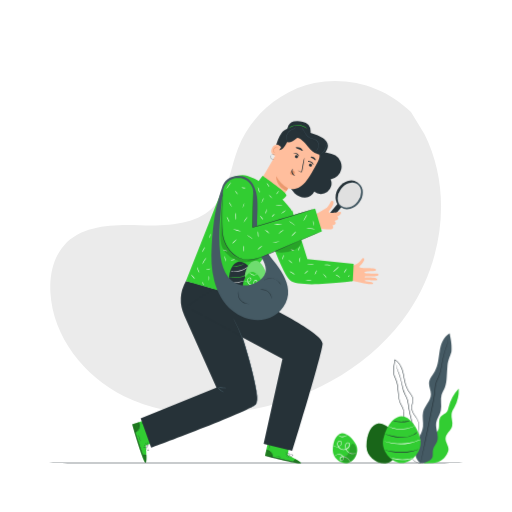
t = 0.00 s
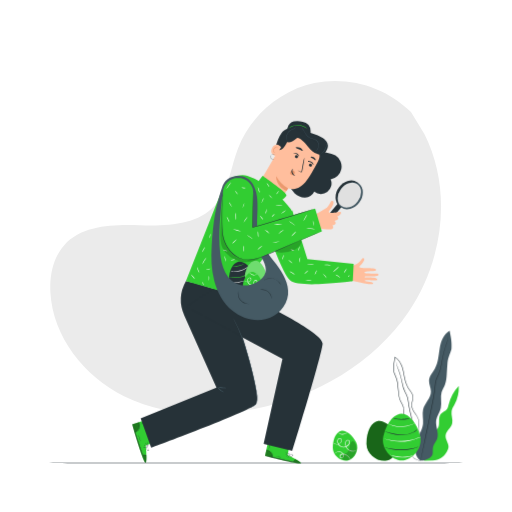
t = 0.19 s
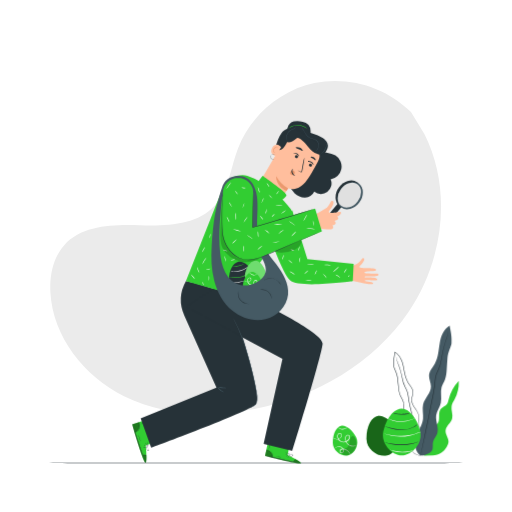
t = 0.56 s
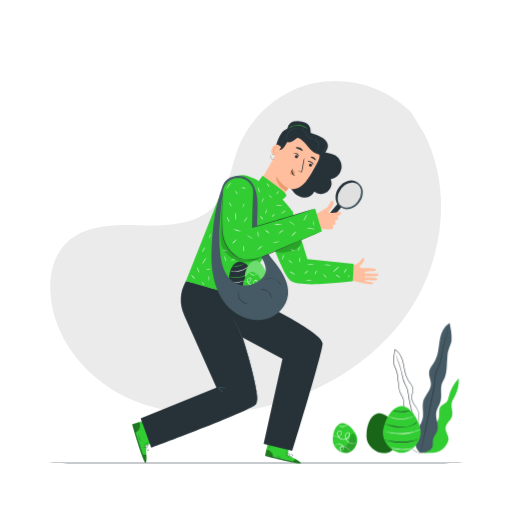
t = 0.75 s
t = 0.94 s: frame unchanged from t = 0.56 s, image omitted
t = 1.31 s: frame unchanged from t = 0.19 s, image omitted

The animated SVG that drew these frames (rendered in a browser with its animation timeline set to each time). Animation: 1 CSS @keyframes rule; one cycle of 1.50 s, repeats indefinitely.

<svg class="animated" id="freepik_stories-easter-egg-hunt" xmlns="http://www.w3.org/2000/svg" viewBox="0 0 500 500" version="1.1" xmlns:xlink="http://www.w3.org/1999/xlink" xmlns:svgjs="http://svgjs.com/svgjs"><style>svg#freepik_stories-easter-egg-hunt:not(.animated) .animable {opacity: 0;}svg#freepik_stories-easter-egg-hunt.animated #freepik--Plants--inject-316 {animation: 1.5s Infinite  linear floating;animation-delay: 0s;}svg#freepik_stories-easter-egg-hunt.animated #freepik--Eggs--inject-316 {animation: 1.5s Infinite  linear floating;animation-delay: 0s;}            @keyframes floating {                0% {                    opacity: 1;                    transform: translateY(0px);                }                50% {                    transform: translateY(-10px);                }                100% {                    opacity: 1;                    transform: translateY(0px);                }            }        </style><g id="freepik--background-simple--inject-316" class="animable" style="transform-origin: 239.909px 241.625px;"><path d="M414.56,131l-13.23-21.52C377.32,85.1,340.55,74,307.05,81.1s-62.65,32.09-74.73,64.13c-7.11,18.84-9.09,40.53-22.58,55.49C192.2,220.18,162.4,220.79,136.21,220s-56-.12-73.47,19.42c-10.94,12.24-14.41,29.64-13.53,46,2.33,43.39,32.95,82.18,71.89,101.47s84.79,21,127.4,12.53c59.7-11.89,116.48-44.52,150.6-94.93S441.86,185.43,414.56,131Z" style="fill: rgb(235, 235, 235); transform-origin: 239.909px 241.625px;" id="elg8znpyiphdo" class="animable"></path></g><g id="freepik--Floor--inject-316" class="animable" style="transform-origin: 250px 452.235px;"><path d="M465.23,452.21c0,.14-96.37.26-215.22.26s-215.24-.12-215.24-.26S131.12,452,250,452,465.23,452.07,465.23,452.21Z" style="fill: rgb(38, 50, 56); transform-origin: 250px 452.235px;" id="el6u5nemsp438" class="animable"></path></g><g id="freepik--Plants--inject-316" class="animable" style="transform-origin: 416.12px 388.981px;"><path d="M419.6,433.37c-.68-2.69,1.1-5.38,3.09-7.32s4.36-3.67,5.4-6.25c1.69-4.16-.52-9.58,2.34-13.05,1.68-2,4.69-2.71,6.18-4.9A11,11,0,0,0,438,398a39.79,39.79,0,0,1,10-18.45,34.46,34.46,0,0,1-4,17.81c-1.16,2.19-2.59,4.31-3,6.76-.64,4,1.55,8.07.55,12-1.14,4.46-6.17,7.41-6.43,12-.22,3.88,3.14,7.31,2.87,11.18a10.39,10.39,0,0,1-1.76,4.59c-3,5-7.45,8.39-14.13,8.24l-8.19.24Z" style="fill: rgb(50, 205, 50); transform-origin: 430.974px 415.96px;" id="el16quqpg1q25" class="animable"></path><path d="M412.25,452.48a6.44,6.44,0,0,1-2.25-.06,13.79,13.79,0,0,1-2.65-.68,11.44,11.44,0,0,1-3.28-1.82,4.59,4.59,0,0,1-1.34-1.81,8.49,8.49,0,0,1-.37-2.45,24.23,24.23,0,0,0-.18-2.64,7.25,7.25,0,0,0-1-2.64c-1-1.7-2.55-3.32-3.05-5.62s-.14-4.71.26-7.17.78-5.13-.15-7.69-2.64-4.89-3.52-7.78-.45-6.05-.62-9.14a12.22,12.22,0,0,0-1-4.55c-.65-1.45-1.56-2.82-2.27-4.35-1.44-3.09-1.67-6.59-2.05-10-.18-1.72-.37-3.47-.56-5.23a25.18,25.18,0,0,0-.88-5.24,43.52,43.52,0,0,0-1.93-5.07,16.61,16.61,0,0,1-.93-2.65,24.8,24.8,0,0,1-.25-2.82,33.53,33.53,0,0,1,.25-5.66c.23-1.89.58-3.76.8-5.65,0-.11,0-.23,0-.33l0-.37.34.16a12.7,12.7,0,0,1,4.38,3.75,20.12,20.12,0,0,1,2.68,5c1.35,3.52,1.82,7.21,2.49,10.73a29.18,29.18,0,0,0,3.3,9.92c.89,1.46,2,2.8,2.91,4.22a11.6,11.6,0,0,1,2,4.68c.47,3.46-1.46,6.49-1.08,9.56a10.71,10.71,0,0,0,1.47,4.26c.74,1.31,1.6,2.53,2.43,3.75a23.46,23.46,0,0,1,2.17,3.79,12,12,0,0,1,1,4.11c.19,2.76-.22,5.37,0,7.85a18.06,18.06,0,0,0,2,6.73c1,2,2.07,3.85,3,5.62.46.88.88,1.75,1.23,2.61a12.89,12.89,0,0,1,.7,2.6,16.29,16.29,0,0,1,0,4.67,11.8,11.8,0,0,1-2.38,5.94,5.86,5.86,0,0,1-.67.71,3,3,0,0,1-.54.46c-.3.22-.47.32-.47.32a9.67,9.67,0,0,0,1.6-1.56,11.82,11.82,0,0,0,2.25-5.9,16.26,16.26,0,0,0-.08-4.6,11.42,11.42,0,0,0-.71-2.53,27.32,27.32,0,0,0-1.23-2.58c-.92-1.76-2-3.58-3-5.61a18.45,18.45,0,0,1-2.05-6.86c-.2-2.52.19-5.15,0-7.84a11.78,11.78,0,0,0-1-4,23,23,0,0,0-2.16-3.72c-.82-1.21-1.69-2.43-2.45-3.77a11.1,11.1,0,0,1-1.54-4.43c-.37-3.27,1.54-6.32,1.06-9.54A11.08,11.08,0,0,0,401,385.1c-.93-1.4-2-2.74-2.93-4.24a29.65,29.65,0,0,1-3.38-10.08c-.68-3.54-1.15-7.19-2.47-10.64a19.45,19.45,0,0,0-2.61-4.88,12.1,12.1,0,0,0-4.2-3.58l.38-.21c0,.1,0,.22,0,.33-.22,1.91-.57,3.79-.8,5.65a32.68,32.68,0,0,0-.25,5.58,26.64,26.64,0,0,0,.24,2.73,17,17,0,0,0,.9,2.56,46.66,46.66,0,0,1,1.95,5.13,26.06,26.06,0,0,1,.89,5.32c.18,1.77.37,3.51.55,5.24.37,3.44.61,6.88,2,9.86.68,1.49,1.59,2.87,2.26,4.37a12.38,12.38,0,0,1,1.07,4.71c.16,3.16-.26,6.25.57,9.05s2.61,5.12,3.5,7.77.53,5.43.13,7.88-.82,4.85-.31,7,2,3.8,3,5.55a7.58,7.58,0,0,1,1,2.74,23,23,0,0,1,.16,2.68A8.14,8.14,0,0,0,403,448a4.34,4.34,0,0,0,1.26,1.73,11.2,11.2,0,0,0,3.19,1.83,14.56,14.56,0,0,0,2.62.73,12.12,12.12,0,0,0,1.66.17C412.06,452.47,412.25,452.48,412.25,452.48Z" style="fill: rgb(38, 50, 56); transform-origin: 400.335px 401.806px;" id="eldgprsxlt63p" class="animable"></path><path d="M386.94,355.93a.76.76,0,0,1,.08.25c.05.19.11.43.18.73.16.65.34,1.62.64,2.84s1.05,2.59,1.68,4.28a60.4,60.4,0,0,1,1.91,5.82c.61,2.19,1.15,4.61,1.72,7.21a30.32,30.32,0,0,0,2.57,8c.66,1.33,1.41,2.68,2,4.16a18.91,18.91,0,0,1,1.15,4.7,95.72,95.72,0,0,0,1.71,9.91c1.6,6.72,3.13,13.11,4.52,18.94s2.71,11,3.79,15.44,1.91,7.92,2.51,10.42l.66,2.84c.06.3.12.55.16.75a.79.79,0,0,1,0,.25l-.08-.24c-.06-.2-.13-.44-.21-.73-.19-.69-.44-1.63-.76-2.82l-2.67-10.38c-1.11-4.4-2.43-9.62-3.9-15.42L400.07,404a94.25,94.25,0,0,1-1.71-9.95,18.66,18.66,0,0,0-1.1-4.59c-.58-1.44-1.31-2.78-2-4.13a30.21,30.21,0,0,1-2.57-8.13c-.55-2.6-1.06-5-1.65-7.2s-1.21-4.13-1.83-5.81-1.3-3.08-1.59-4.34-.43-2.21-.56-2.87l-.12-.74A1.68,1.68,0,0,1,386.94,355.93Z" style="fill: rgb(38, 50, 56); transform-origin: 399.581px 404.2px;" id="el31z9t90pzh" class="animable"></path><path d="M410.81,452.5c-5.33-3.21-6.81-12.86-4.54-18.65s6.19-11.08,6.83-17.26c.49-4.76-1-9.65.09-14.29,1.53-6.27,7.69-11.1,7.65-17.55,0-3.62-2.06-7-1.87-10.65.23-4.43,3.65-7.93,5.78-11.83,3.26-6,3.51-13,4.66-19.73s3.73-13.86,9.69-17.13c.85,5.7,2.33,9.61,1.81,17.32-.18,2.77-3.43,8-3.9,14.12-.29,3.63-.49,7.26-.73,10.89s-.48,7.13-1.77,10.42c-1,2.53-2.56,4.82-3.29,7.44-1.39,4.91.36,10.25-.76,15.23-.95,4.21-3.89,7.83-4.51,12.11-.88,6,3,12.29,1,18-1,2.85-3.37,5.12-4.05,8.06-.53,2.27,0,4.69-.46,7-.77,3.69-7.83,6.52-11.59,6.27" style="fill: rgb(69, 90, 100); transform-origin: 423.13px 388.955px;" id="el6yi2nuiv7fv" class="animable"></path><path d="M437.6,331.06a1.29,1.29,0,0,1,0,.32l-.12.93c-.13.83-.27,2-.56,3.59s-1.13,3.33-1.79,5.46-1.38,4.57-2,7.31-1.15,5.77-1.7,9a38.17,38.17,0,0,1-2.8,10.21c-.76,1.71-1.61,3.41-2.25,5.23a23.74,23.74,0,0,0-1.17,5.77,114.33,114.33,0,0,1-1.63,12.45c-1.69,8.42-3.29,16.45-4.75,23.75s-2.93,13.83-4.09,19.35-2.13,9.92-2.8,13c-.34,1.51-.6,2.7-.79,3.54-.09.38-.16.69-.22.92a1.31,1.31,0,0,1-.09.31,1.11,1.11,0,0,1,0-.32c0-.24.1-.54.17-.93.16-.85.39-2,.69-3.56.63-3.12,1.53-7.57,2.63-13.07s2.49-12.08,4-19.37,3-15.32,4.71-23.75a117.61,117.61,0,0,0,1.64-12.4,23.9,23.9,0,0,1,1.2-5.88c.66-1.86,1.53-3.57,2.29-5.26A38,38,0,0,0,431,357.63c.57-3.26,1.12-6.3,1.77-9.05a74.79,74.79,0,0,1,2.09-7.31c.69-2.14,1.53-3.89,1.86-5.41s.49-2.75.65-3.56l.18-.93A1.11,1.11,0,0,1,437.6,331.06Z" style="fill: rgb(38, 50, 56); transform-origin: 424.219px 391.63px;" id="el9taxb5664nu" class="animable"></path></g><g id="freepik--Eggs--inject-316" class="animable" style="transform-origin: 367.902px 429.521px;"><path d="M388.09,428.6c4.78,9.29-1.91,21.55-10.24,23.58s-20-5.78-19.94-16.23c0-14.1,5.79-20.89,10.61-22.06C374.72,412.38,383.31,419.29,388.09,428.6Z" style="fill: rgb(50, 205, 50); transform-origin: 373.799px 433.092px;" id="elffh8dml13er" class="animable"></path><g id="el6auqloranpc"><path d="M388.09,428.6c4.78,9.29-1.91,21.55-10.24,23.58s-20-5.78-19.94-16.23c0-14.1,5.79-20.89,10.61-22.06C374.72,412.38,383.31,419.29,388.09,428.6Z" style="opacity: 0.5; transform-origin: 373.799px 433.092px;" class="animable"></path></g><path d="M410.35,428.43c2.82,11.75-8.05,23.71-18,23.71s-20.83-12-18-23.71c3.88-15.85,12.23-21.89,18-21.89C399.76,406.54,407.53,416.66,410.35,428.43Z" style="fill: rgb(50, 205, 50); transform-origin: 392.349px 429.34px;" id="elabe7a8fcocq" class="animable"></path><path d="M410.61,429.32a7.17,7.17,0,0,1-1.32.68,34.54,34.54,0,0,1-3.79,1.49,44.65,44.65,0,0,1-5.83,1.52,46.34,46.34,0,0,1-14.74.42,43.85,43.85,0,0,1-5.91-1.19,32.18,32.18,0,0,1-3.86-1.27,6.38,6.38,0,0,1-1.36-.61c0-.1,2,.67,5.32,1.47a52.1,52.1,0,0,0,5.88,1,54.68,54.68,0,0,0,7.3.33,56.32,56.32,0,0,0,7.27-.74,50.47,50.47,0,0,0,5.8-1.38C408.63,430.09,410.56,429.21,410.61,429.32Z" style="fill: rgb(250, 250, 250); transform-origin: 392.205px 431.57px;" id="el8ej6p0az78v" class="animable"></path><path d="M407.67,421.73a4.37,4.37,0,0,1-.91,1,15.53,15.53,0,0,1-3,2.12,23.36,23.36,0,0,1-11.68,2.69,43.22,43.22,0,0,1-11.83-2.13c-1.47-.45-2.64-.86-3.45-1.16a5.69,5.69,0,0,1-1.23-.53,5.69,5.69,0,0,1,1.31.3l3.49,1a48.43,48.43,0,0,0,11.72,1.93,24.38,24.38,0,0,0,11.47-2.46A29.42,29.42,0,0,0,407.67,421.73Z" style="fill: rgb(38, 50, 56); transform-origin: 391.62px 424.641px;" id="el2pdq7yvfz3g" class="animable"></path><path d="M405.15,415.78a4.22,4.22,0,0,1-.89.57,20.32,20.32,0,0,1-2.6,1.21,27.93,27.93,0,0,1-18.63.58,20.34,20.34,0,0,1-2.67-1.05,3.69,3.69,0,0,1-.92-.52c.05-.1,1.41.52,3.71,1.16a30.95,30.95,0,0,0,18.37-.57C403.78,416.38,405.1,415.68,405.15,415.78Z" style="fill: rgb(250, 250, 250); transform-origin: 392.295px 417.617px;" id="elwmz0n3n2am" class="animable"></path><path d="M400.35,411a8.18,8.18,0,0,1-2.42.78,26.77,26.77,0,0,1-6.1.61,25.91,25.91,0,0,1-6.08-.79,8,8,0,0,1-2.39-.84c0-.19,3.75,1,8.48,1S400.3,410.8,400.35,411Z" style="fill: rgb(38, 50, 56); transform-origin: 391.855px 411.566px;" id="el20esu4xi7f3" class="animable"></path><path d="M408.43,439a5,5,0,0,1-1.2.51,32.9,32.9,0,0,1-3.4,1.06,48.84,48.84,0,0,1-23.3.34,33,33,0,0,1-3.43-1,5.37,5.37,0,0,1-1.22-.48c0-.1,1.81.44,4.74,1a55.34,55.34,0,0,0,23.11-.34C406.64,439.44,408.4,438.85,408.43,439Z" style="fill: rgb(38, 50, 56); transform-origin: 392.155px 440.566px;" id="elerpjbrd1tsh" class="animable"></path><path d="M403.24,447.24a2.76,2.76,0,0,1-.83.39,20.32,20.32,0,0,1-2.39.74,30.58,30.58,0,0,1-16.29-.39,19.76,19.76,0,0,1-2.35-.85c-.54-.24-.83-.39-.81-.43s1.25.36,3.27.87a35.64,35.64,0,0,0,16.09.38C402,447.54,403.2,447.15,403.24,447.24Z" style="fill: rgb(250, 250, 250); transform-origin: 391.904px 447.993px;" id="eltw1imdvba3s" class="animable"></path><path d="M347.73,434.44c3.6,7-1.45,16.26-7.73,17.8S325,447.87,325,440c0-10.64,4.36-15.76,8-16.64C337.64,422.21,344.12,427.42,347.73,434.44Z" style="fill: rgb(50, 205, 50); transform-origin: 336.966px 437.843px;" id="elynfl2fcya99" class="animable"></path><path d="M348.94,441.58a2.27,2.27,0,0,1-.45.4,6.76,6.76,0,0,1-1.52.81,7.23,7.23,0,0,1-9.21-3.65,7.23,7.23,0,0,1-.56-5,2.78,2.78,0,0,1,2-2.07,1.89,1.89,0,0,1,1.55.34,2.38,2.38,0,0,1,.85,1.34,3.83,3.83,0,0,1-.77,3,6.41,6.41,0,0,1-2.34,2,6.25,6.25,0,0,1-5.94,0,6.44,6.44,0,0,1-3.3-4.48,3.64,3.64,0,0,1,.48-2.66,2.53,2.53,0,0,1,2.32-1.1,2,2,0,0,1,1.7,1.68,2.76,2.76,0,0,1-.45,2.14,5.19,5.19,0,0,1-3,2,5.92,5.92,0,0,1-2.74,0,5.1,5.1,0,0,1-1.61-.63,1.72,1.72,0,0,1-.47-.37,7.69,7.69,0,0,0,2.12.77,6,6,0,0,0,2.61-.14,4.8,4.8,0,0,0,2.74-1.94,2.34,2.34,0,0,0,.35-1.81A1.56,1.56,0,0,0,332,431a2,2,0,0,0-1.82.9,3.18,3.18,0,0,0-.37,2.27,5.93,5.93,0,0,0,3,4,5.7,5.7,0,0,0,5.38,0,5.75,5.75,0,0,0,2.12-1.85,3.24,3.24,0,0,0,.69-2.48,1.48,1.48,0,0,0-1.7-1.25,2.24,2.24,0,0,0-1.55,1.66,6.79,6.79,0,0,0,.48,4.64A7.13,7.13,0,0,0,341,442a7.35,7.35,0,0,0,5.92.56A11.8,11.8,0,0,0,348.94,441.58Z" style="fill: rgb(250, 250, 250); transform-origin: 337.21px 436.899px;" id="elikh82bdutpg" class="animable"></path><path d="M342.16,451.64a10.79,10.79,0,0,0-2.66-3.55,8.16,8.16,0,0,0-4.34-1.84,3,3,0,0,0-2.45.7,1.41,1.41,0,0,0,.11,2.23,1.59,1.59,0,0,0,1.28.08,1.72,1.72,0,0,0,.9-.9,2.53,2.53,0,0,0-.3-2.49,4.87,4.87,0,0,0-4-2,5.15,5.15,0,0,0-3,1c-.61.47-.87.82-.91.79s.17-.43.76-1a5.13,5.13,0,0,1,3.12-1.29,5.25,5.25,0,0,1,4.51,2.12,3.09,3.09,0,0,1,.37,3,2.24,2.24,0,0,1-1.22,1.22,2.16,2.16,0,0,1-1.79-.11,1.74,1.74,0,0,1-.92-1.57,2.39,2.39,0,0,1,.66-1.59,3.51,3.51,0,0,1,3-.86,8.42,8.42,0,0,1,4.56,2.07,8.16,8.16,0,0,1,2,2.7A3.09,3.09,0,0,1,342.16,451.64Z" style="fill: rgb(250, 250, 250); transform-origin: 334.473px 447.501px;" id="elfalb8mwtnvu" class="animable"></path><path d="M339.2,424.86c.05.05-.31.53-1.1,1a6.48,6.48,0,0,1-7-.08c-.78-.54-1.12-1-1.07-1.07s.5.29,1.29.7a7.23,7.23,0,0,0,6.61.08C338.69,425.14,339.13,424.79,339.2,424.86Z" style="fill: rgb(250, 250, 250); transform-origin: 334.615px 425.774px;" id="eli51u2boobi" class="animable"></path><g id="elsnwq79tf0po"><g style="opacity: 0.2; transform-origin: 340.682px 442.829px;" class="animable"><path d="M336.82,452.1a8,8,0,0,1-2.69-1.4,2.72,2.72,0,0,1-.91-2.74,3.16,3.16,0,0,1,2-1.75,25.31,25.31,0,0,0,2.57-.92,6.84,6.84,0,0,0,3.06-4.25c.52-1.72.69-3.53,1.2-5.25a3.1,3.1,0,0,1,1.72-2.26c1.28-.39,2.5.8,3.14,2a11.52,11.52,0,0,1-.61,11.71c-2.33,3.39-5.37,5.41-9.45,4.88" id="eludkem206nsb" class="animable" style="transform-origin: 340.682px 442.829px;"></path></g></g></g><g id="freepik--Character--inject-316" class="animable animator-active" style="transform-origin: 249.467px 285.383px;"><path d="M142.34,435l11.94-4.11-7.55-22.41-17.53,5.83.38,1.42c1.74,6.3,9.3,31.91,11.94,35.62C144.47,455.51,142.34,435,142.34,435Z" style="fill: rgb(50, 205, 50); transform-origin: 141.74px 430.193px;" id="eljn4k59izqt" class="animable"></path><g id="elmgxl779q69j"><g style="opacity: 0.4; transform-origin: 132.967px 417.26px;" class="animable"><path d="M132.11,422.39a8.2,8.2,0,0,0,3.82-4.47,8,8,0,0,0-.14-5.79l-6.26,2.11Z" id="eljkkumlp4tus" class="animable" style="transform-origin: 132.967px 417.26px;"></path></g></g><g id="el0inrozytjkxn"><path d="M143.05,445.14s.33,7.33-1.05,6.86S132,426,129.2,414.33l.51-.14,9.79,29.94S142.56,443.86,143.05,445.14Z" style="opacity: 0.4; transform-origin: 136.142px 433.106px;" class="animable"></path></g><path d="M129.61,413.84a2,2,0,0,0,.09.4l.3,1.12,1.2,4.14c1,3.48,2.52,8.27,4.29,13.53s3.46,10,4.74,13.38c.6,1.59,1.12,2.93,1.54,4l.43,1.08.17.38a2.16,2.16,0,0,0-.11-.4c-.12-.33-.25-.69-.39-1.1-.39-1.1-.88-2.45-1.45-4.05-1.23-3.42-2.9-8.15-4.66-13.4s-3.29-10-4.37-13.5c-.5-1.62-.93-3-1.28-4.11l-.36-1.11A1.71,1.71,0,0,0,129.61,413.84Z" style="fill: rgb(38, 50, 56); transform-origin: 135.99px 432.855px;" id="elhqq71em39cg" class="animable"></path><path d="M139.15,444.24a10.37,10.37,0,0,1,2.2.11,9.7,9.7,0,0,1,2,.87,3.83,3.83,0,0,0-4.23-1Z" style="fill: rgb(38, 50, 56); transform-origin: 141.235px 444.589px;" id="eluy0z4q436sr" class="animable"></path><path d="M140.28,436.5c0,.08.47.26,1.1.42a2.65,2.65,0,0,0,1.16.14c0-.08-.47-.27-1.09-.42S140.3,436.42,140.28,436.5Z" style="fill: rgb(38, 50, 56); transform-origin: 141.41px 436.77px;" id="eldeq6tblua04" class="animable"></path><path d="M140.63,434.36c0,.07.32.35.79.62s.9.43.94.36-.32-.34-.8-.61S140.67,434.29,140.63,434.36Z" style="fill: rgb(38, 50, 56); transform-origin: 141.497px 434.85px;" id="elmyicyhtu8zd" class="animable"></path><path d="M142.36,432.5a2.67,2.67,0,0,0,.24,1.22,2.78,2.78,0,0,0,.52,1.13,2.63,2.63,0,0,0-.24-1.21C142.67,433,142.44,432.48,142.36,432.5Z" style="fill: rgb(38, 50, 56); transform-origin: 142.74px 433.675px;" id="elf7da0m5rlxc" class="animable"></path><path d="M143.72,431.61a2.35,2.35,0,0,0,.06,1.43,2.49,2.49,0,0,0,.63,1.29,7.18,7.18,0,0,0-.35-1.36A7.59,7.59,0,0,0,143.72,431.61Z" style="fill: rgb(38, 50, 56); transform-origin: 144.023px 432.97px;" id="elbnv41toer4" class="animable"></path><path d="M142.49,436.6A4.39,4.39,0,0,0,143,438a8.29,8.29,0,0,0,.85,1.42,4.12,4.12,0,0,0,.66.76.8.8,0,0,0,.56.2.61.61,0,0,0,.51-.41,2.79,2.79,0,0,0-1.88-3,2.85,2.85,0,0,0-1.11-.14c-.27,0-.41.07-.41.09a4.53,4.53,0,0,1,1.45.24,2.74,2.74,0,0,1,1.22,1,2.36,2.36,0,0,1,.46,1.75c-.09.29-.39.29-.63.09a5.17,5.17,0,0,1-.62-.7,10.52,10.52,0,0,1-.88-1.35C142.72,437.14,142.54,436.59,142.49,436.6Z" style="fill: rgb(38, 50, 56); transform-origin: 143.891px 438.49px;" id="elo5ln1c7ocjm" class="animable"></path><path d="M142.55,437a1.42,1.42,0,0,0,1-.17,2.42,2.42,0,0,0,.92-.75,1.48,1.48,0,0,0,.33-1.44.59.59,0,0,0-.81-.22,1.61,1.61,0,0,0-.56.46,4.56,4.56,0,0,0-.65,1,2.34,2.34,0,0,0-.3,1s.16-.37.48-.92a5.25,5.25,0,0,1,.66-.9c.24-.3.74-.62.93-.28s-.08.84-.29,1.16a2.53,2.53,0,0,1-.8.72A5.3,5.3,0,0,1,142.55,437Z" style="fill: rgb(38, 50, 56); transform-origin: 143.672px 435.684px;" id="elukv8smip57n" class="animable"></path><path d="M135.9,412.23c-.05,0,.27.62.49,1.68a7.39,7.39,0,0,1-2.7,7.44c-.85.67-1.48.92-1.46,1a1.44,1.44,0,0,0,.45-.16,6,6,0,0,0,1.13-.65,7.17,7.17,0,0,0,2.78-7.65,7,7,0,0,0-.44-1.22A1.47,1.47,0,0,0,135.9,412.23Z" style="fill: rgb(38, 50, 56); transform-origin: 134.526px 417.29px;" id="elwp7zp6ads3l" class="animable"></path><path d="M146,411.42a39.73,39.73,0,0,0-4.67,1.35,39.57,39.57,0,0,0-4.59,1.63,41.1,41.1,0,0,0,4.67-1.36A43.28,43.28,0,0,0,146,411.42Z" style="fill: rgb(38, 50, 56); transform-origin: 141.37px 412.91px;" id="elcrgl39d1rru" class="animable"></path><path d="M135.25,424.48a13.68,13.68,0,0,0,.78,3.38,13.29,13.29,0,0,0,1.36,3.19c.08,0-.51-1.47-1.09-3.28S135.33,424.46,135.25,424.48Z" style="fill: rgb(38, 50, 56); transform-origin: 136.324px 427.765px;" id="eljoggf0ebk3e" class="animable"></path><path d="M133.78,420.08c-.08,0-.27.23-.56.49s-.55.44-.52.52.39,0,.72-.31S133.85,420.11,133.78,420.08Z" style="fill: rgb(38, 50, 56); transform-origin: 133.249px 420.599px;" id="elt4l061clsve" class="animable"></path><path d="M135.28,417.73c-.07,0-.25.19-.41.5s-.23.59-.16.63.26-.19.42-.5S135.35,417.77,135.28,417.73Z" style="fill: rgb(38, 50, 56); transform-origin: 134.996px 418.297px;" id="el5boguxuce1" class="animable"></path><path d="M135.43,415.05c-.07,0,0,.34,0,.7s-.1.67,0,.71.32-.25.32-.7S135.49,415,135.43,415.05Z" style="fill: rgb(38, 50, 56); transform-origin: 135.568px 415.754px;" id="el2hm46rv2j45" class="animable"></path><path d="M135.3,413.21c-.08,0-.15.17-.16.38s.05.38.13.38.15-.16.16-.37S135.38,413.22,135.3,413.21Z" style="fill: rgb(38, 50, 56); transform-origin: 135.285px 413.59px;" id="elpc7ybi3ea1" class="animable"></path><path d="M280.85,444.4l2.29-11.11-20.8-4.43-3.52,16.23,1.27.36c5.67,1.54,28.94,7.42,33,7.08C297.67,452.14,280.85,444.4,280.85,444.4Z" style="fill: rgb(50, 205, 50); transform-origin: 276.35px 440.702px;" id="elaq1192c0g8l" class="animable"></path><g id="elwmbmysc38ze"><g style="opacity: 0.4; transform-origin: 262.657px 442.76px;" class="animable"><path d="M266.4,446.53a7.41,7.41,0,0,0-1.71-5,7.2,7.2,0,0,0-4.54-2.54l-1.24,5.81Z" id="elyx81s9ba5cn" class="animable" style="transform-origin: 262.657px 442.76px;"></path></g></g><g id="elr8ncm5lzvba"><path d="M289,448.49s5.81,3.1,4.83,4-24.73-4.21-35-7.36l.13-.46,27.64,6.15S287.78,448.28,289,448.49Z" style="opacity: 0.4; transform-origin: 276.386px 448.632px;" class="animable"></path></g><path d="M258.63,444.55l.35.12,1,.28,3.75,1c3.16.79,7.55,1.83,12.43,2.88s9.3,1.89,12.52,2.46l3.81.65,1,.16a1.69,1.69,0,0,0,.37,0l-.36-.09-1-.2-3.8-.73c-3.2-.62-7.63-1.49-12.5-2.54s-9.26-2.05-12.44-2.8l-3.76-.89-1-.23A1.38,1.38,0,0,0,258.63,444.55Z" style="fill: rgb(38, 50, 56); transform-origin: 276.245px 448.33px;" id="els63kbqp3qva" class="animable"></path><path d="M286.52,451.1a8.4,8.4,0,0,1,1.09-1.66,9.15,9.15,0,0,1,1.6-1.17,2.91,2.91,0,0,0-1.79,1A2.86,2.86,0,0,0,286.52,451.1Z" style="fill: rgb(38, 50, 56); transform-origin: 287.865px 449.685px;" id="elg3i1yxn2yw5" class="animable"></path><path d="M281.05,446.68c.05.05.42-.25.82-.66s.7-.79.65-.84-.42.25-.83.66S281,446.63,281.05,446.68Z" style="fill: rgb(38, 50, 56); transform-origin: 281.785px 445.93px;" id="elr5bnh7g63o" class="animable"></path><path d="M279.55,445.43c0,.06.41-.09.84-.34s.75-.49.71-.55-.41.09-.84.33S279.52,445.37,279.55,445.43Z" style="fill: rgb(38, 50, 56); transform-origin: 280.326px 444.985px;" id="el1houfbo1vh6" class="animable"></path><path d="M278.91,443.24c0,.07.46.23,1,.37a2.63,2.63,0,0,0,1.12.12,2.49,2.49,0,0,0-1.06-.37A2.42,2.42,0,0,0,278.91,443.24Z" style="fill: rgb(38, 50, 56); transform-origin: 279.97px 443.486px;" id="elk4s6w13bnon" class="animable"></path><path d="M278.84,441.78a2.25,2.25,0,0,0,1.13.61,2.3,2.3,0,0,0,1.29.1,6.87,6.87,0,0,0-1.21-.35A6.2,6.2,0,0,0,278.84,441.78Z" style="fill: rgb(38, 50, 56); transform-origin: 280.05px 442.16px;" id="el3kvii49guo6" class="animable"></path><path d="M282.14,445a3.89,3.89,0,0,0,1.34.28,8.29,8.29,0,0,0,1.49,0,4.32,4.32,0,0,0,.88-.16.71.71,0,0,0,.42-.35.52.52,0,0,0-.09-.57,2.49,2.49,0,0,0-3.18.07,2.53,2.53,0,0,0-.63.8.8.8,0,0,0-.11.35,4.17,4.17,0,0,1,.86-1,2.39,2.39,0,0,1,1.29-.5,2.11,2.11,0,0,1,1.57.45c.18.2,0,.43-.22.52a3.72,3.72,0,0,1-.82.16,9.51,9.51,0,0,1-1.45.07C282.66,445.08,282.15,445,282.14,445Z" style="fill: rgb(38, 50, 56); transform-origin: 284.229px 444.54px;" id="elrszxupsv2cc" class="animable"></path><path d="M282.47,445.15a1.28,1.28,0,0,0,.35-.89,2.31,2.31,0,0,0-.15-1.06,1.36,1.36,0,0,0-1-.91.54.54,0,0,0-.54.53,1.33,1.33,0,0,0,.1.64,3.43,3.43,0,0,0,.46.94,2.06,2.06,0,0,0,.64.71,8.51,8.51,0,0,0-.49-.8,4.71,4.71,0,0,1-.39-.92c-.12-.32-.14-.86.21-.85s.61.45.76.76a2.15,2.15,0,0,1,.19.95A4.42,4.42,0,0,1,282.47,445.15Z" style="fill: rgb(38, 50, 56); transform-origin: 281.977px 443.72px;" id="el3w7chv0fj1n" class="animable"></path><path d="M260.27,439c0,.05.61.07,1.52.38a6.66,6.66,0,0,1,4.52,5.51c.13,1,0,1.56.08,1.56s.06-.14.09-.41a5.49,5.49,0,0,0,0-1.17,6.52,6.52,0,0,0-1.44-3.55,6.63,6.63,0,0,0-3.2-2.11,5,5,0,0,0-1.15-.21A1.57,1.57,0,0,0,260.27,439Z" style="fill: rgb(38, 50, 56); transform-origin: 263.391px 442.718px;" id="eljaauciuqv5" class="animable"></path><path d="M264.27,430.76a74.28,74.28,0,0,0-1.93,8.52,36.16,36.16,0,0,0,1.09-4.23A37.52,37.52,0,0,0,264.27,430.76Z" style="fill: rgb(38, 50, 56); transform-origin: 263.305px 435.02px;" id="elf74rradhs6k" class="animable"></path><path d="M269.45,445.06a11.31,11.31,0,0,0,3,.95,12.47,12.47,0,0,0,3.09.41c0-.08-1.37-.29-3-.66S269.47,445,269.45,445.06Z" style="fill: rgb(38, 50, 56); transform-origin: 272.495px 445.737px;" id="elix2a7h3s1nk" class="animable"></path><path d="M265.37,444.19c-.06,0,.05.31.12.65s.09.63.17.64.17-.3.09-.7S265.43,444.15,265.37,444.19Z" style="fill: rgb(38, 50, 56); transform-origin: 265.567px 444.833px;" id="eljg4c9fanntc" class="animable"></path><path d="M264.24,442c-.06,0,0,.28.2.55s.35.44.41.4,0-.28-.19-.54S264.3,441.91,264.24,442Z" style="fill: rgb(38, 50, 56); transform-origin: 264.545px 442.468px;" id="elonfppvp8qkg" class="animable"></path><path d="M262.23,440.61c0,.07.28.13.56.3s.47.38.53.35,0-.36-.4-.57S262.23,440.54,262.23,440.61Z" style="fill: rgb(38, 50, 56); transform-origin: 262.785px 440.904px;" id="el0z4tdttwh1xm" class="animable"></path><path d="M260.76,439.86c0,.06.05.19.21.3s.32.13.36.08-.06-.2-.22-.3S260.8,439.8,260.76,439.86Z" style="fill: rgb(38, 50, 56); transform-origin: 261.049px 440.049px;" id="elofmjs0qmamt" class="animable"></path><path d="M223,286.28S258.31,387.11,250,394.74s-102.4,42.35-102.4,42.35L137.4,408.5l74-30L180,308.11a37.41,37.41,0,0,1,1.57-33.62l8.65,2Z" style="fill: rgb(38, 50, 56); transform-origin: 194.333px 355.79px;" id="el4sx3x9b4wwt" class="animable"></path><path d="M247.8,292s68,32.3,67.26,43.52-29.52,104.67-29.52,104.67l-28.11-6.73,18.42-83.13-94.33-50.54L208.58,282Z" style="fill: rgb(38, 50, 56); transform-origin: 248.293px 361.095px;" id="el92zf7cccro6" class="animable"></path><path d="M218.5,382.92c.1-.19-1.34-1.09-3-2.34s-2.92-2.36-3.07-2.21.91,1.52,2.63,2.81S218.42,383.1,218.5,382.92Z" style="fill: rgb(69, 90, 100); transform-origin: 215.46px 380.653px;" id="eld8ch4x4uobs" class="animable"></path><path d="M221,378.8c0-.2-1.8-.5-4.06-.66s-4.11-.12-4.12.08,1.8.5,4.06.66S221,379,221,378.8Z" style="fill: rgb(69, 90, 100); transform-origin: 216.91px 378.51px;" id="elt8vwli8inho" class="animable"></path><path d="M227.35,309.69a.83.83,0,0,1,.14.22l.37.65,1.37,2.55c1.16,2.22,2.74,5.49,4.52,9.6s3.68,9.11,5.56,14.74S243,349.33,244.72,356s3.14,13,4.37,18.78q.91,4.35,1.72,8.24c.25,1.28.55,2.53.68,3.76a16.2,16.2,0,0,1,0,3.55,12.85,12.85,0,0,1-.74,3.15,5.12,5.12,0,0,1-1.8,2.26,24,24,0,0,1-3.91,2.39c-1.13.56-2,1-2.63,1.2l-.7.27a.86.86,0,0,1-.25.08l.23-.12.68-.33c.59-.28,1.47-.69,2.57-1.28a24.46,24.46,0,0,0,3.83-2.44,4.87,4.87,0,0,0,1.67-2.15,12.57,12.57,0,0,0,.69-3.06,16.17,16.17,0,0,0,0-3.47c-.13-1.2-.44-2.43-.7-3.73-.56-2.57-1.15-5.32-1.77-8.22-1.26-5.78-2.7-12.13-4.4-18.75s-3.51-12.87-5.37-18.49-3.74-10.6-5.44-14.75-3.26-7.41-4.36-9.65l-1.28-2.59-.32-.68A1.67,1.67,0,0,1,227.35,309.69Z" style="fill: rgb(69, 90, 100); transform-origin: 239.469px 354.685px;" id="el5lmbnmg4nhd" class="animable"></path><path d="M281,124.39c.46-2.91,3.08-5.14,5.94-5.88a17.3,17.3,0,0,1,8.73.5,11,11,0,0,1,5.64,2.94,9.61,9.61,0,0,1,2,6.13c.06,2.19-.23,4.38,0,6.56a15.48,15.48,0,0,0,8.64,12.4c4.93,2.34,10.93,1.93,15.59,4.77a12.65,12.65,0,0,1-4.65,23.29,10.27,10.27,0,0,1-16,12,10.35,10.35,0,0,1-9,5.76,14.27,14.27,0,0,1-10.16-4.06,23.5,23.5,0,0,1-5.83-9.48c-3.07-8.77-2.49-18.33-2-27.61S277,136.23,281,124.39" style="fill: rgb(38, 50, 56); transform-origin: 306.306px 155.516px;" id="elodzomzxu5z" class="animable"></path><path d="M312,151.39c5.4.25,8.39-6.21,8.25-9.29s-2.28-5.45-4.79-7.22a37.37,37.37,0,0,0-10.68-4.65c-7.14-1.45-5.56-7.27-15.73-6.86-4.68.19-11.48,2.69-14.17,6.52s-4.19,8.36-5.65,12.82" style="fill: rgb(38, 50, 56); transform-origin: 294.742px 137.373px;" id="elgk6m23gnzf" class="animable"></path><path d="M281.8,129.41l-1.8,3.46-29.59,50.56c-3.43,5.87-1.12,13.5,5.19,17.13h0c6.38,3.67,14.43,1.88,18-4,3.75-6.17,7.8-12.59,7.8-12.59s8.75,3.48,16.66-5.9c3.94-4.67,8.78-13.29,12.52-20.47A12.84,12.84,0,0,0,304.5,140Z" style="fill: rgb(255, 190, 157); transform-origin: 280.423px 165.938px;" id="el88b4i00ifzv" class="animable"></path><path d="M304.55,161.91a1.55,1.55,0,0,1-2.09.57,1.49,1.49,0,0,1-.65-2,1.55,1.55,0,0,1,2.09-.57A1.48,1.48,0,0,1,304.55,161.91Z" style="fill: rgb(38, 50, 56); transform-origin: 303.182px 161.195px;" id="el3cexa67wzr7" class="animable"></path><path d="M306.09,160.9c-.27.08-.83-1.28-2.26-2.14s-2.92-.77-3-1,.33-.34,1-.4a4.21,4.21,0,0,1,2.5.63,4.07,4.07,0,0,1,1.67,1.92C306.26,160.47,306.22,160.88,306.09,160.9Z" style="fill: rgb(38, 50, 56); transform-origin: 303.506px 159.127px;" id="el4el3nd56j3u" class="animable"></path><path d="M290.85,153.63a1.55,1.55,0,0,1-2.09.57,1.48,1.48,0,0,1-.65-2,1.55,1.55,0,0,1,2.09-.57A1.48,1.48,0,0,1,290.85,153.63Z" style="fill: rgb(38, 50, 56); transform-origin: 289.48px 152.915px;" id="el2h4p3qwhahv" class="animable"></path><path d="M291.85,152.68c-.27.07-.83-1.28-2.27-2.14s-2.91-.78-3-1,.32-.34,1-.39a4.27,4.27,0,0,1,2.5.62,4.07,4.07,0,0,1,1.67,1.92C292,152.24,292,152.65,291.85,152.68Z" style="fill: rgb(38, 50, 56); transform-origin: 289.26px 150.912px;" id="ell3516e0b76c" class="animable"></path><path d="M290.64,166.44a10.6,10.6,0,0,1,2.58,1c.39.18.78.32,1,.11a2.25,2.25,0,0,0,.41-1.23c.19-1.1.39-2.24.6-3.44.89-4.87,1.77-8.79,2-8.75s-.36,4-1.25,8.88l-.66,3.43a2.44,2.44,0,0,1-.68,1.55,1,1,0,0,1-.92.17,3.3,3.3,0,0,1-.67-.28A11,11,0,0,1,290.64,166.44Z" style="fill: rgb(38, 50, 56); transform-origin: 293.96px 161.168px;" id="el8ne5immjbwr" class="animable"></path><path d="M281.4,184a30.83,30.83,0,0,1-11.66-12.09s-.93,9.16,10,14.46Z" style="fill: rgb(235, 153, 110); transform-origin: 275.56px 179.14px;" id="elfikx8yg5cxs" class="animable"></path><path d="M295.6,147.29c-.37.3-1.69-.75-3.49-1.56s-3.44-1.17-3.45-1.66c0-.22.45-.45,1.23-.49a6.3,6.3,0,0,1,2.93.61,6.47,6.47,0,0,1,2.36,1.83C295.65,146.64,295.78,147.14,295.6,147.29Z" style="fill: rgb(38, 50, 56); transform-origin: 292.169px 145.459px;" id="elmkv6kv7t4r" class="animable"></path><path d="M308.06,156.44c-.44.17-1.23-.76-2.4-1.49s-2.33-1.1-2.35-1.58c0-.23.35-.46,1-.5a4.08,4.08,0,0,1,3.84,2.47C308.34,155.93,308.27,156.35,308.06,156.44Z" style="fill: rgb(38, 50, 56); transform-origin: 305.785px 154.665px;" id="el3waju4xcw11" class="animable"></path><path d="M313.45,151.19s-7.09-.22-12.53-7.75c-3.58-4.94-8.59-9.07-10.35-8.74s-4.61,5.16-10.16,4.11c0,0-4.64,9.68-8.25,7.36s2-12.85,2-12.85L286.31,125l15.05,9.11,8.83,6.32,6.32,5.88Z" style="fill: rgb(38, 50, 56); transform-origin: 293.729px 138.095px;" id="eldt80dgi8brf" class="animable"></path><path d="M274.5,143.52c-.11-.16-5-5.61-8.6.6s3.4,8.54,3.51,8.37S274.5,143.52,274.5,143.52Z" style="fill: rgb(255, 190, 157); transform-origin: 269.686px 146.827px;" id="eljgpafdr3su" class="animable"></path><path d="M268.87,149s-.15,0-.38,0a1.22,1.22,0,0,1-.82-.45,3.08,3.08,0,0,1,.15-3.12,4.07,4.07,0,0,1,1.2-1.38,1.46,1.46,0,0,1,1.29-.36.66.66,0,0,1,.47.67c0,.22-.13.32-.1.35s.19,0,.29-.31a.81.81,0,0,0,0-.53.94.94,0,0,0-.51-.51,1.78,1.78,0,0,0-1.69.31,4.31,4.31,0,0,0-1.37,1.52c-.69,1.28-.72,2.82,0,3.6a1.35,1.35,0,0,0,1.08.41C268.77,149.18,268.89,149.06,268.87,149Z" style="fill: rgb(235, 153, 110); transform-origin: 268.943px 146.236px;" id="elox8qzu5hs19" class="animable"></path><path d="M268,154.82s-.07.15-.31.32a2.18,2.18,0,0,1-1.17.37,2.26,2.26,0,0,1-1.7-.65,2.63,2.63,0,0,1-.76-2.1,2.85,2.85,0,0,1,4-2.21,1,1,0,0,1,.38.24,4.89,4.89,0,0,0-1.56-.28,2.73,2.73,0,0,0-1.56.56,2.63,2.63,0,0,0-1,1.73,2.39,2.39,0,0,0,.65,1.85,2.06,2.06,0,0,0,1.49.63A2.71,2.71,0,0,0,268,154.82Z" style="fill: rgb(69, 90, 100); transform-origin: 266.244px 152.904px;" id="elm93hijrt0na" class="animable"></path><path d="M294.15,124.23s.1.06.28.21l.33.28.4.42a15.47,15.47,0,0,1,2.09,3.07,22.62,22.62,0,0,0,3,4.56,7.1,7.1,0,0,0,2.62,1.75c1,.4,2.17.64,3.32,1a8.06,8.06,0,0,1,3.16,1.55,6.15,6.15,0,0,1,1.77,2.77,6.57,6.57,0,0,1,.23,3,6.82,6.82,0,0,1-.9,2.43,7.78,7.78,0,0,1-2.64,2.6,8.58,8.58,0,0,1-.91.44,1.57,1.57,0,0,1-.34.11s.45-.2,1.18-.66a7.78,7.78,0,0,0,2.52-2.61,6.68,6.68,0,0,0,.84-2.35,6.46,6.46,0,0,0-.26-2.83,5.77,5.77,0,0,0-1.69-2.62,7.73,7.73,0,0,0-3-1.49c-1.14-.33-2.29-.57-3.35-1A7.14,7.14,0,0,1,300,133a21.58,21.58,0,0,1-2.94-4.66,17.33,17.33,0,0,0-2-3.09l-.38-.44-.3-.29C294.23,124.33,294.14,124.24,294.15,124.23Z" style="fill: rgb(69, 90, 100); transform-origin: 302.789px 136.325px;" id="elpxbks42d5ne" class="animable"></path><path d="M316.26,136.44a2.06,2.06,0,0,1,.61.4,5.51,5.51,0,0,1,1.25,1.55,6.79,6.79,0,0,1,.79,2.84,8,8,0,0,1-.66,3.55,13.4,13.4,0,0,1-4.05,5.07c-.65.52-1.2.91-1.59,1.17a2.91,2.91,0,0,1-.62.37s.8-.64,2.05-1.72a14.11,14.11,0,0,0,3.9-5,8,8,0,0,0,.66-3.4,6.82,6.82,0,0,0-.69-2.75A7.24,7.24,0,0,0,316.26,136.44Z" style="fill: rgb(69, 90, 100); transform-origin: 315.454px 143.915px;" id="elfj6smzdkpvk" class="animable"></path><path d="M289.07,122.61s0,.06.08.19a1.77,1.77,0,0,1,0,.59,2.89,2.89,0,0,1-1.12,1.84,11.1,11.1,0,0,1-2.89,1.37,8.13,8.13,0,0,0-3.08,2.17,8.23,8.23,0,0,0-1.8,3.32,8.67,8.67,0,0,0-.23,3.09,12,12,0,0,0,.75,2.79,2.59,2.59,0,0,1-.39-.69,7.91,7.91,0,0,1-.6-2.07A8.5,8.5,0,0,1,280,132a8.35,8.35,0,0,1,5.06-5.7,11.85,11.85,0,0,0,2.86-1.26,2.56,2.56,0,0,0,1.17-2.44Z" style="fill: rgb(69, 90, 100); transform-origin: 284.449px 130.285px;" id="elzjuktq56d9f" class="animable"></path><path d="M284.83,166.58a2.92,2.92,0,0,0-1.69,2.37,2.07,2.07,0,0,0,1.3,1.69,2.62,2.62,0,0,0,3.06-.73,2.31,2.31,0,0,0-.26-3.06,2.07,2.07,0,0,0-3,.38" style="fill: rgb(235, 153, 110); transform-origin: 285.55px 168.615px;" id="elz5dxqi15lc" class="animable"></path><path d="M299.65,125.36c0,.07-.89-.59-2.41-1.32a15.71,15.71,0,0,0-6.32-1.53,15.52,15.52,0,0,0-6.38,1.28c-1.55.67-2.41,1.29-2.46,1.22s.17-.21.56-.5a10.87,10.87,0,0,1,1.74-1.05,14.26,14.26,0,0,1,6.55-1.47,14.43,14.43,0,0,1,6.48,1.72,11,11,0,0,1,1.7,1.13C299.49,125.14,299.67,125.33,299.65,125.36Z" style="fill: rgb(50, 205, 50); transform-origin: 290.862px 123.677px;" id="el8i8d2muved9" class="animable"></path><path d="M285.82,164.88c.25.13-.69,1.69,0,3.59s2.42,2.74,2.3,3-.55.08-1.26-.32a4.56,4.56,0,0,1-2-2.38,4,4,0,0,1,.12-2.95C285.32,165.09,285.72,164.81,285.82,164.88Z" style="fill: rgb(38, 50, 56); transform-origin: 286.38px 168.231px;" id="eliopirofyya" class="animable"></path><path d="M251.3,179.12s4.93-8.59,5.87-7.23S281.29,188.3,279.73,191s-6.13,5.53-6.13,5.53Z" style="fill: rgb(50, 205, 50); transform-origin: 265.553px 184.137px;" id="elwdas0wo0cbf" class="animable"></path><path d="M342.52,273.73c4.5,1.11,13.29,3.16,16.09,3.47,5.77.64,5.83.14,5.78-.54-.13-1.82-10.11-1.51-8-2.81s12.28,1,12.06-.87c-.28-2.47-10.73-2-11.61-2s-.91-1.3-.11-1.23c1.15.08,13.27.72,13-1.71-.14-1.35-2.56-.91-2.56-.91s-11.37.24-11.45-.91,6.59-1.53,8.85-1.49,3.14-1,2.32-2c-.55-.67-7.47-.94-9.71-.93s-8.36.17-5.44-2.34,4.21-5.53,4-6.6a1.22,1.22,0,0,0-2.3-.06,14.22,14.22,0,0,1-2.4,3,9,9,0,0,1-2.53,1.83c-1.1.54-3.77,1.72-4.59,2.05" style="fill: rgb(255, 190, 157); transform-origin: 356.127px 264.756px;" id="elegazy597a1t" class="animable"></path><path d="M285.41,205.43,300.17,253l45.19,4.55-.86,17s-53.24,7.22-61.16-.71S264,232.26,264,232.26Z" style="fill: rgb(50, 205, 50); transform-origin: 304.68px 241.494px;" id="elg5vvqx7u24q" class="animable"></path><path d="M216.54,186.23l-35,88.26,67,18.95-1-28.2L284,214.73a9,9,0,0,0-.2-10.82c-6.76-8.67-21.73-25.16-42.21-32.14C235.24,169.59,219.83,172.09,216.54,186.23Z" style="fill: rgb(50, 205, 50); transform-origin: 233.625px 232.26px;" id="el09osdnd28vuv" class="animable"></path><path d="M249,267.84c4.13,7.8-1.38,18.23-8.41,20s-16.91-4.68-17-13.5c-.14-11.92,4.67-17.72,8.74-18.76C237.49,254.28,244.82,260,249,267.84Z" style="fill: rgb(38, 50, 56); transform-origin: 237.004px 271.764px;" id="elndgjya66f19" class="animable"></path><path d="M249.3,268.42s-.26.29-.8.74a23.94,23.94,0,0,1-2.4,1.75,33.48,33.48,0,0,1-18.61,5.35,22.13,22.13,0,0,1-3-.21,4,4,0,0,1-1.08-.2c0-.09,1.55.08,4,0a36.82,36.82,0,0,0,18.42-5.3C248,269.31,249.24,268.34,249.3,268.42Z" style="fill: rgb(250, 250, 250); transform-origin: 236.355px 272.339px;" id="elti5zovmg2hd" class="animable"></path><path d="M245.85,263.59a3.12,3.12,0,0,1-.46.87,11.26,11.26,0,0,1-1.72,2.05,17,17,0,0,1-7.78,4.05,31.46,31.46,0,0,1-8.77.64c-1.12-.06-2-.14-2.65-.21a3.15,3.15,0,0,1-1-.17,33.11,33.11,0,0,1,3.62,0,36.11,36.11,0,0,0,8.64-.78,17.78,17.78,0,0,0,7.65-3.81A26.14,26.14,0,0,0,245.85,263.59Z" style="fill: rgb(50, 205, 50); transform-origin: 234.66px 267.431px;" id="el5qp77ov5n9d" class="animable"></path><path d="M243,259.83s-.16.23-.51.58a13.8,13.8,0,0,1-1.62,1.34,20.27,20.27,0,0,1-6.21,3,20.68,20.68,0,0,1-6.88.77,15.79,15.79,0,0,1-2.08-.27c-.48-.11-.75-.18-.74-.22s1.09.09,2.84.12a22.77,22.77,0,0,0,12.87-3.74C242.1,260.49,242.92,259.77,243,259.83Z" style="fill: rgb(250, 250, 250); transform-origin: 233.98px 262.69px;" id="el9tundreeokt" class="animable"></path><path d="M238.71,257.32a5.21,5.21,0,0,1-1.56,1,18.18,18.18,0,0,1-4.2,1.56,19.09,19.09,0,0,1-4.45.54,5.13,5.13,0,0,1-1.85-.19,54.73,54.73,0,0,0,6.18-.85A54.22,54.22,0,0,0,238.71,257.32Z" style="fill: rgb(50, 205, 50); transform-origin: 232.68px 258.878px;" id="elkyfn67bqzb" class="animable"></path><path d="M249.52,275.63a3.37,3.37,0,0,1-.75.59,24.41,24.41,0,0,1-2.21,1.38,35.15,35.15,0,0,1-16.44,4.48,24.23,24.23,0,0,1-2.6-.06,2.85,2.85,0,0,1-.94-.14c0-.08,1.35,0,3.53-.16a41.3,41.3,0,0,0,16.28-4.44C248.33,276.29,249.47,275.55,249.52,275.63Z" style="fill: rgb(50, 205, 50); transform-origin: 238.05px 278.858px;" id="el6idazes90w" class="animable"></path><path d="M247.35,282.44a8.49,8.49,0,0,1-2.06,1.41,22.16,22.16,0,0,1-11.61,2.69,8,8,0,0,1-2.46-.36,29.17,29.17,0,0,0,16.13-3.74Z" style="fill: rgb(250, 250, 250); transform-origin: 239.285px 284.501px;" id="elkaeevp8sni8" class="animable"></path><path d="M259.62,266.86c1.58,6.6-4.53,13.32-10.1,13.32s-11.71-6.72-10.1-13.32c2.18-8.91,6.87-12.3,10.1-12.3C253.67,254.56,258,260.24,259.62,266.86Z" style="fill: rgb(50, 205, 50); transform-origin: 249.516px 267.37px;" id="elopgu69mrakm" class="animable"></path><g id="ell2rin1utyt"><path d="M259.62,266.86c1.58,6.6-4.53,13.32-10.1,13.32s-11.71-6.72-10.1-13.32c2.18-8.91,6.87-12.3,10.1-12.3C253.67,254.56,258,260.24,259.62,266.86Z" style="fill: rgb(255, 255, 255); opacity: 0.3; transform-origin: 249.516px 267.37px;" class="animable"></path></g><path d="M256.09,276.62c1.74,6.08-3.67,12.56-8.86,12.78s-11.14-5.78-9.91-12c1.68-8.36,5.9-11.7,8.9-11.83C250.08,265.43,254.36,270.54,256.09,276.62Z" style="fill: rgb(50, 205, 50); transform-origin: 246.789px 277.487px;" id="elmt05lrec4ce" class="animable"></path><path d="M255.93,282.43a1.66,1.66,0,0,1-.41.24,5.34,5.34,0,0,1-1.33.4,5.81,5.81,0,0,1-6.68-4.31,5.87,5.87,0,0,1,.34-4.05,2.24,2.24,0,0,1,1.88-1.32,1.49,1.49,0,0,1,1.18.51,1.85,1.85,0,0,1,.46,1.2,3.05,3.05,0,0,1-1.07,2.22,5.14,5.14,0,0,1-2.17,1.25,5,5,0,0,1-4.68-.94,5.23,5.23,0,0,1-1.9-4.06,2.94,2.94,0,0,1,.8-2,2,2,0,0,1,2-.51,1.68,1.68,0,0,1,1.09,1.6,2.28,2.28,0,0,1-.7,1.63,4.19,4.19,0,0,1-2.7,1.13,4.85,4.85,0,0,1-2.16-.4,3.84,3.84,0,0,1-1.16-.76c-.23-.22-.32-.35-.31-.36a6.2,6.2,0,0,0,1.55.93,4.75,4.75,0,0,0,2.06.3,3.88,3.88,0,0,0,2.45-1.1,1.83,1.83,0,0,0,.56-1.36,1.26,1.26,0,0,0-.81-1.2,1.64,1.64,0,0,0-1.56.42,2.53,2.53,0,0,0-.64,1.72,4.74,4.74,0,0,0,1.74,3.65,4.56,4.56,0,0,0,4.22.83,4.64,4.64,0,0,0,1.95-1.12,2.6,2.6,0,0,0,.92-1.83,1.17,1.17,0,0,0-1.12-1.23,1.74,1.74,0,0,0-1.46,1.05,5.43,5.43,0,0,0-.35,3.72,5.66,5.66,0,0,0,1.68,2.84,5.88,5.88,0,0,0,4.55,1.37A10.28,10.28,0,0,0,255.93,282.43Z" style="fill: rgb(250, 250, 250); transform-origin: 247.17px 277.07px;" id="el2bscaz5l6ov" class="animable"></path><path d="M249,289.27a9.07,9.07,0,0,0-1.55-3.2,6.55,6.55,0,0,0-3.11-2.11,2.36,2.36,0,0,0-2,.16c-.58.39-.84,1.3-.26,1.74a1.24,1.24,0,0,0,1,.26,1.34,1.34,0,0,0,.84-.56,2,2,0,0,0,.15-2,3.86,3.86,0,0,0-2.84-2.2,4.07,4.07,0,0,0-2.5.35c-.56.26-.82.5-.85.46a2,2,0,0,1,.75-.64,4,4,0,0,1,2.66-.53,4.17,4.17,0,0,1,3.22,2.37,2.47,2.47,0,0,1-.18,2.47,1.83,1.83,0,0,1-1.16.77,1.77,1.77,0,0,1-1.41-.37,1.43,1.43,0,0,1-.48-1.39,1.94,1.94,0,0,1,.78-1.16,2.78,2.78,0,0,1,2.46-.21,6.73,6.73,0,0,1,3.27,2.34,6.5,6.5,0,0,1,1.16,2.45A2.61,2.61,0,0,1,249,289.27Z" style="fill: rgb(250, 250, 250); transform-origin: 243.453px 285.113px;" id="elknbejw66n4i" class="animable"></path><path d="M250.89,267.75c0,.05-.32.38-1,.66a5.16,5.16,0,0,1-5.53-1.17c-.54-.54-.72-1-.67-1s.36.3.91.74a5.79,5.79,0,0,0,5.17,1.09C250.44,267.89,250.85,267.68,250.89,267.75Z" style="fill: rgb(250, 250, 250); transform-origin: 247.286px 267.501px;" id="elxcuhsrw8m3i" class="animable"></path><g id="elu9ge0pe1v4c"><g style="opacity: 0.2; transform-origin: 249.002px 282.22px;" class="animable"><path d="M244.76,288.8a6.25,6.25,0,0,1-1.9-1.52,2.2,2.2,0,0,1-.29-2.3,2.56,2.56,0,0,1,1.83-1.07,17.3,17.3,0,0,0,2.16-.32,5.45,5.45,0,0,0,3.07-2.86c.68-1.27,1.1-2.67,1.77-3.94a2.46,2.46,0,0,1,1.7-1.5c1.07-.11,1.84,1,2.16,2a9.23,9.23,0,0,1-2.31,9.11c-2.36,2.3-5.07,3.41-8.19,2.36" id="elue11r04gnwj" class="animable" style="transform-origin: 249.002px 282.22px;"></path></g></g><path d="M269.74,257.93c-6.58-8.7-14.16-17.15-17.08-27.67-2.3-8.28-1.47-17-1.2-25.64s-.19-17.63-4.63-25-12.43-10.15-22.16-6.29a14.57,14.57,0,0,0-7.09,7.71c-7.28,20.7-9.49,36.8-10.82,58.71-.7,11.53-.43,23.25,2.52,34.43S218,296,226.92,303.39s21.16,11.05,32.39,8.32,20.82-12.47,22-24C282.35,276.88,276.33,266.63,269.74,257.93Zm-10.46,8c-1,4.06-4.35,7.11-8,9.19-4.83,2.78-10.57,4.32-16,3.24-6.67-1.33-12.15-6.43-15.34-12.45s-4.36-12.88-5-19.66c-1.71-18.23.17-36.86,2.23-55.06l22.12,35.11c5.59,9.75,13.15,18.35,17.93,28.52C258.85,258.34,260.17,262.23,259.28,266Z" style="fill: rgb(69, 90, 100); transform-origin: 243.933px 242.103px;" id="eluz8e4sgsxaj" class="animable"></path><path d="M242.78,296.82a1.73,1.73,0,0,1-.71,0,8.85,8.85,0,0,1-1.93-.32,10.48,10.48,0,0,1-7.72-9.39,8.72,8.72,0,0,1,.07-1.95c.07-.45.14-.7.18-.69s-.08,1,.12,2.6a10.82,10.82,0,0,0,7.46,9.08C241.77,296.69,242.79,296.72,242.78,296.82Z" style="fill: rgb(38, 50, 56); transform-origin: 237.587px 290.663px;" id="elj83rs1xmbu9" class="animable"></path><path d="M265.29,291.72c-.1,0-.14-.91-.64-2.27a9.61,9.61,0,0,0-8.4-6.42c-1.44-.11-2.34.08-2.35,0a5.08,5.08,0,0,1,2.37-.36,9.5,9.5,0,0,1,5.46,1.91,9.38,9.38,0,0,1,3.27,4.76A5.27,5.27,0,0,1,265.29,291.72Z" style="fill: rgb(38, 50, 56); transform-origin: 259.61px 287.185px;" id="el4yervpx1bxr" class="animable"></path><path d="M274.27,278.2c-.08.05-.52-.94-1.63-2.22a11.23,11.23,0,0,0-12-3.41c-1.62.49-2.51,1.1-2.56,1s.18-.21.59-.47a9.24,9.24,0,0,1,1.86-.9,10.89,10.89,0,0,1,12.35,3.53,9.55,9.55,0,0,1,1.1,1.74C274.23,277.93,274.3,278.19,274.27,278.2Z" style="fill: rgb(38, 50, 56); transform-origin: 266.175px 274.866px;" id="el00shaghc374na" class="animable"></path><path d="M257,214.4c-.11.09-.92-.68-1.81-1.72s-1.53-2-1.42-2.06.92.68,1.81,1.72S257.12,214.31,257,214.4Z" style="fill: rgb(255, 255, 255); transform-origin: 255.386px 212.512px;" id="eluqhekmx3tyr" class="animable"></path><path d="M259.06,209a15.11,15.11,0,0,1,.62-2.7,15.79,15.79,0,0,1,.6-2.7,7.45,7.45,0,0,1-1.22,5.4Z" style="fill: rgb(255, 255, 255); transform-origin: 259.717px 206.3px;" id="el101h1zkmie3r" class="animable"></path><path d="M265.47,211.76c-.1-.1.44-.85,1.21-1.68s1.49-1.43,1.6-1.33-.44.85-1.21,1.68S265.58,211.85,265.47,211.76Z" style="fill: rgb(255, 255, 255); transform-origin: 266.876px 210.254px;" id="elodc8iqw71sc" class="animable"></path><path d="M257.89,193a17.94,17.94,0,0,1-1.26,2.68,17.85,17.85,0,0,1-1.23,2.69,8.46,8.46,0,0,1,2.49-5.37Z" style="fill: rgb(255, 255, 255); transform-origin: 256.645px 195.685px;" id="ela7c34ej09sf" class="animable"></path><path d="M253.67,188.32a8.88,8.88,0,0,1-1.19-2.81,9,9,0,0,1-.69-3,8.87,8.87,0,0,1,1.18,2.81A9.47,9.47,0,0,1,253.67,188.32Z" style="fill: rgb(255, 255, 255); transform-origin: 252.73px 185.415px;" id="elagi2a3jhbcu" class="animable"></path><path d="M266.26,193.94a16.8,16.8,0,0,1-4.21-4.2,17.26,17.26,0,0,1,4.21,4.2Z" style="fill: rgb(255, 255, 255); transform-origin: 264.155px 191.84px;" id="el3adm94zodb9" class="animable"></path><path d="M276.09,200.46a12.12,12.12,0,0,1-3.61.24,12.81,12.81,0,0,1-3.6-.28,25.13,25.13,0,0,1,7.21,0Z" style="fill: rgb(255, 255, 255); transform-origin: 272.485px 200.451px;" id="elptqstf1idkn" class="animable"></path><path d="M274.72,208.6c-.09-.12.88-1,2.16-1.89a7.88,7.88,0,0,1,2.48-1.47,8.45,8.45,0,0,1-2.17,1.89A8,8,0,0,1,274.72,208.6Z" style="fill: rgb(255, 255, 255); transform-origin: 277.037px 206.92px;" id="el8rpi04ution" class="animable"></path><path d="M272.28,186.72c.11.1-.34.8-1,1.57s-1.29,1.33-1.4,1.24.34-.8,1-1.57S272.17,186.63,272.28,186.72Z" style="fill: rgb(255, 255, 255); transform-origin: 271.08px 188.125px;" id="elrcupna57agn" class="animable"></path><path d="M263,182.34c-.12.08-.77-.65-1.45-1.63s-1.14-1.84-1-1.92.77.64,1.45,1.62S263.15,182.26,263,182.34Z" style="fill: rgb(255, 255, 255); transform-origin: 261.776px 180.565px;" id="elfslafozxtm6" class="animable"></path><path d="M275.79,253.78a6.9,6.9,0,0,1,.37-2.65,7.18,7.18,0,0,1,.88-2.54,7.2,7.2,0,0,1-.37,2.66A7.08,7.08,0,0,1,275.79,253.78Z" style="fill: rgb(255, 255, 255); transform-origin: 276.414px 251.185px;" id="eljtdumftwm7q" class="animable"></path><path d="M287.5,244.6a5.1,5.1,0,0,1-2.26-.25c-1.22-.28-2.18-.61-2.14-.75a9.67,9.67,0,0,1,4.4,1Z" style="fill: rgb(255, 255, 255); transform-origin: 285.299px 244.116px;" id="elsr5x60ybdyd" class="animable"></path><path d="M291.37,245.16a12,12,0,0,1,1.26-4.79,6.15,6.15,0,0,1-.37,2.46A6,6,0,0,1,291.37,245.16Z" style="fill: rgb(255, 255, 255); transform-origin: 292.005px 242.765px;" id="eltb7cqgza0mn" class="animable"></path><path d="M285.56,257.14a6.4,6.4,0,0,1-2.09-1.48c-1.07-.92-1.85-1.76-1.76-1.87a6.49,6.49,0,0,1,2.1,1.48C284.87,256.19,285.66,257,285.56,257.14Z" style="fill: rgb(255, 255, 255); transform-origin: 283.636px 255.465px;" id="el2zkgfxreogb" class="animable"></path><path d="M292.27,256.41a5.55,5.55,0,0,1,.08-2.79,5.46,5.46,0,0,1,1-2.61,62.29,62.29,0,0,1-1.06,5.4Z" style="fill: rgb(255, 255, 255); transform-origin: 292.74px 253.71px;" id="elskck6esbzvf" class="animable"></path><path d="M288.12,268.2a10.28,10.28,0,0,1-2.86-1.57,10.17,10.17,0,0,1-2.57-2,10.28,10.28,0,0,1,2.86,1.57A10.44,10.44,0,0,1,288.12,268.2Z" style="fill: rgb(255, 255, 255); transform-origin: 285.405px 266.415px;" id="elziphmcd58be" class="animable"></path><path d="M301.32,263.82a8.52,8.52,0,0,1-2,2.1,8.36,8.36,0,0,1-2.38,1.71,16.75,16.75,0,0,1,4.41-3.81Z" style="fill: rgb(255, 255, 255); transform-origin: 299.145px 265.725px;" id="elqgj3a5k572f" class="animable"></path><path d="M306.93,258.05a12.3,12.3,0,0,1-3.6.36,12.64,12.64,0,0,1-3.61-.16,25.14,25.14,0,0,1,7.21-.2Z" style="fill: rgb(255, 255, 255); transform-origin: 303.325px 258.176px;" id="elxsj3did7nxr" class="animable"></path><path d="M304.54,273.94a27.64,27.64,0,0,1-3.31-.11,32.6,32.6,0,0,1-3.31,0,6.65,6.65,0,0,1,3.32-.55A6.77,6.77,0,0,1,304.54,273.94Z" style="fill: rgb(255, 255, 255); transform-origin: 301.23px 273.601px;" id="el80uvx8zopsu" class="animable"></path><path d="M307.29,268.21a6,6,0,0,1,.86-2.32,6.17,6.17,0,0,1,1.33-2.09,5.93,5.93,0,0,1-.86,2.32A6.31,6.31,0,0,1,307.29,268.21Z" style="fill: rgb(255, 255, 255); transform-origin: 308.385px 266.005px;" id="elyhqc4d28r4g" class="animable"></path><path d="M319.14,271.83a19.62,19.62,0,0,1-2.1-2.5,20.26,20.26,0,0,1-2.1-2.5,10.54,10.54,0,0,1,4.2,5Z" style="fill: rgb(255, 255, 255); transform-origin: 317.04px 269.33px;" id="el2pskx7hm4iv" class="animable"></path><path d="M323.34,259.26a21.35,21.35,0,0,1-3.51-.33,20.9,20.9,0,0,1-3.49-.41,8.78,8.78,0,0,1,3.55-.11A8.67,8.67,0,0,1,323.34,259.26Z" style="fill: rgb(255, 255, 255); transform-origin: 319.84px 258.77px;" id="el7zpaptkaohv" class="animable"></path><path d="M331.31,260.17a17.92,17.92,0,0,1-3,3,17.74,17.74,0,0,1-3.39,2.59,17.78,17.78,0,0,1,3.05-3A17.51,17.51,0,0,1,331.31,260.17Z" style="fill: rgb(255, 255, 255); transform-origin: 328.115px 262.965px;" id="eld7c1avmmx2" class="animable"></path><path d="M332,271.23a13.8,13.8,0,0,1-2.21-1.59,15,15,0,0,1-2.2-1.61,4.93,4.93,0,0,1,2.5,1.19C331.31,270.12,332.06,271.14,332,271.23Z" style="fill: rgb(255, 255, 255); transform-origin: 329.797px 269.63px;" id="elws8lapxixd" class="animable"></path><path d="M338.79,261.83a7.84,7.84,0,0,1-1.28,2.54,8,8,0,0,1-1.72,2.27,15.69,15.69,0,0,1,3-4.81Z" style="fill: rgb(255, 255, 255); transform-origin: 337.29px 264.235px;" id="el7y2qh3kbpuk" class="animable"></path><path d="M341.37,269c.09.11-.14.47-.53.8s-.78.51-.87.4.14-.47.53-.8S341.28,268.92,341.37,269Z" style="fill: rgb(255, 255, 255); transform-origin: 340.67px 269.606px;" id="eleglpbn1amqo" class="animable"></path><path d="M194.79,266.42a5.79,5.79,0,0,1-1.59-2.7,5.93,5.93,0,0,1-.45-3.1,27.85,27.85,0,0,1,.94,2.93A27,27,0,0,1,194.79,266.42Z" style="fill: rgb(255, 255, 255); transform-origin: 193.748px 263.52px;" id="ela7qnr654weu" class="animable"></path><path d="M190.38,272.43a8.89,8.89,0,0,1-2.2-2.13,9.15,9.15,0,0,1-1.81-2.47,8.89,8.89,0,0,1,2.2,2.13A9.15,9.15,0,0,1,190.38,272.43Z" style="fill: rgb(255, 255, 255); transform-origin: 188.375px 270.13px;" id="elt9vja1sv8z" class="animable"></path><path d="M204.11,269.23a11.93,11.93,0,0,1,0,5,6.32,6.32,0,0,1-.24-2.5A6.21,6.21,0,0,1,204.11,269.23Z" style="fill: rgb(255, 255, 255); transform-origin: 204.104px 271.73px;" id="elvc2mlaaxvpb" class="animable"></path><path d="M201.8,251.21c.11.1-1,1.53-2.19,3.45s-1.89,3.6-2,3.55a10.23,10.23,0,0,1,1.59-3.82A9.73,9.73,0,0,1,201.8,251.21Z" style="fill: rgb(255, 255, 255); transform-origin: 199.709px 254.711px;" id="elox5u5nsuq7" class="animable"></path><path d="M200.26,241.12a9.29,9.29,0,0,1-1.31,2.77,8.7,8.7,0,0,1-1.76,2.51,9.29,9.29,0,0,1,1.31-2.77A8.93,8.93,0,0,1,200.26,241.12Z" style="fill: rgb(255, 255, 255); transform-origin: 198.725px 243.76px;" id="el5qak7802x23" class="animable"></path><path d="M220.54,255.63a9.41,9.41,0,0,1-.88-2.95,9.24,9.24,0,0,1-.36-3.05,18.39,18.39,0,0,1,1.24,6Z" style="fill: rgb(255, 255, 255); transform-origin: 219.914px 252.63px;" id="el8o1puv1h6iq" class="animable"></path><path d="M222.25,245.53a6.41,6.41,0,0,1-2.42-.71,6.21,6.21,0,0,1-2.23-1.2,6.46,6.46,0,0,1,2.42.71A6.21,6.21,0,0,1,222.25,245.53Z" style="fill: rgb(255, 255, 255); transform-origin: 219.925px 244.575px;" id="elql5wufobqmm" class="animable"></path><path d="M230,253.51a10.76,10.76,0,0,1-2.39.4,11,11,0,0,1-2.41.34,4.21,4.21,0,0,1,2.33-.86A4.17,4.17,0,0,1,230,253.51Z" style="fill: rgb(255, 255, 255); transform-origin: 227.6px 253.754px;" id="eltn7m8kdo0v" class="animable"></path><path d="M205.4,262.23c.09.11-.72.8-2,1a2.86,2.86,0,0,1-2.23-.24,18.63,18.63,0,0,1,2.13-.27A20.66,20.66,0,0,1,205.4,262.23Z" style="fill: rgb(255, 255, 255); transform-origin: 203.288px 262.792px;" id="elihi0ys8ol5l" class="animable"></path><path d="M198.84,278.63c-.14,0-.48-.69-.76-1.63s-.4-1.73-.27-1.77.48.68.77,1.62S199,278.58,198.84,278.63Z" style="fill: rgb(255, 255, 255); transform-origin: 198.333px 276.929px;" id="elltt270p1kj" class="animable"></path><path d="M205.6,228a6,6,0,0,1-.27,2.45,5.86,5.86,0,0,1-.77,2.34,11.43,11.43,0,0,1,1-4.79Z" style="fill: rgb(255, 255, 255); transform-origin: 205.094px 230.395px;" id="elmzwk4919gj8" class="animable"></path><g id="eliac01ten1q"><g style="opacity: 0.2; transform-origin: 281.654px 240.452px;" class="animable"><path d="M268.94,245.72a15.86,15.86,0,0,0,6.22.91A30.86,30.86,0,0,0,287.43,244c3.75-1.79,7.58-5.63,7.06-9.75,0,0-17.45,6.85-25.72,11.28" id="eluixx5dglq4r" class="animable" style="transform-origin: 281.654px 240.452px;"></path></g></g><g id="elcrfzdtbngv"><g style="opacity: 0.2; transform-origin: 235.849px 228.294px;" class="animable"><path d="M217,200.61c-.4,9.27-3.87,33.71.55,41.86a25.8,25.8,0,0,0,38.82,7.84,64.92,64.92,0,0,1-10.9,2.41,21.91,21.91,0,0,1-11-1.38,24.92,24.92,0,0,1-6.19-4.14,34.09,34.09,0,0,1-7.32-8.48c-3.14-5.37-4.21-11.69-4.55-17.9s.39-13.9.56-20.21" id="eltaw78fvt5ao" class="animable" style="transform-origin: 235.849px 228.294px;"></path></g></g><g id="ellpu0fwgs3qb"><rect x="323.93" y="194.62" width="4.98" height="24.23" style="fill: rgb(38, 50, 56); transform-origin: 326.42px 206.735px; transform: rotate(39.89deg);" class="animable"></rect></g><g id="el7ua24416g57"><ellipse cx="340.24" cy="189.59" rx="14.41" ry="11.38" style="fill: rgb(38, 50, 56); transform-origin: 340.24px 189.59px; transform: rotate(-52.78deg);" class="animable"></ellipse></g><g id="elpy3nti4nw8"><ellipse cx="341.92" cy="191.09" rx="14.41" ry="11.15" style="fill: rgb(69, 90, 100); transform-origin: 341.92px 191.09px; transform: rotate(-52.78deg);" class="animable"></ellipse></g><g id="elhgihi818iie"><ellipse cx="341.22" cy="190.55" rx="13.15" ry="10.17" style="fill: rgb(224, 224, 224); transform-origin: 341.22px 190.55px; transform: rotate(-52.78deg);" class="animable"></ellipse></g><path d="M311.42,223.09l4.87.69c4.48.24,7,.55,8.37-.43,1.89-1.33-.14-3.22-.14-3.22s3.37-.6,3.36-2.6c0-1.36-1.49-1.74-1.49-1.74s3-.67,3.73-1.76c1-1.48-.86-2.64-.86-2.64,4.21-1.78,4.22-4.18,3.37-4.55s-4.07.55-4.07.55c-2.64.34-9.87,1.39-6.73-2s4.27-7.23,3.86-8.47a1.45,1.45,0,0,0-2.73.25,16.9,16.9,0,0,1-2.46,4,11.16,11.16,0,0,1-2.75,2.56c-1.23.8-2.31,1.43-3.24,1.94l-6.59,3.7Z" style="fill: rgb(255, 190, 157); transform-origin: 320.497px 210.045px;" id="elu7g8rtfey5n" class="animable"></path><path d="M232.5,173.62a14.92,14.92,0,0,0-14.92,15v37c0,9.35,5.53,21.44,13.87,25.66h0a24.9,24.9,0,0,0,20.91.72l62-26.15-6.62-22.22-61,18.22s.43-18.53.63-33.16a14.91,14.91,0,0,0-14.92-15.12Z" style="fill: rgb(50, 205, 50); transform-origin: 265.97px 213.764px;" id="el42iybo5bytt" class="animable"></path><path d="M307.77,203.68l-.24.1-.72.26L304,205l-10.22,3.31c-8.64,2.75-20.62,6.46-33.93,10.25-4.54,1.29-8.94,2.5-13,3.6l-.33.09v-.33c.19-10.56.35-19.7.47-26.24.08-3.23.14-5.81.19-7.63,0-.86.05-1.53.07-2a5.47,5.47,0,0,1,0-.7,3.2,3.2,0,0,1,0,.71c0,.5,0,1.18,0,2,0,1.82,0,4.4,0,7.62-.07,6.55-.17,15.69-.29,26.24l-.31-.24c4.08-1.11,8.48-2.33,13-3.63,13.31-3.78,25.3-7.43,34-10.09L304,204.78l2.8-.84.73-.21A1,1,0,0,1,307.77,203.68Z" style="fill: rgb(38, 50, 56); transform-origin: 277.145px 203.8px;" id="elc47ry8uhmzk" class="animable"></path><path d="M313.53,225.77a2.29,2.29,0,0,1-.35.18l-1.07.49L308,228.3,292.72,235l-22.65,9.92c-4.28,1.83-8.71,3.88-13.43,5.75a55.36,55.36,0,0,1-7.39,2.35,29.25,29.25,0,0,1-7.95.84,21.07,21.07,0,0,1-7.8-1.79A23.73,23.73,0,0,1,227,247.8,32.16,32.16,0,0,1,219,235.65a29.22,29.22,0,0,1-1.71-6.62c-.14-1.1-.28-2.18-.34-3.25s-.16-2.12-.2-3.16c-.18-4.14-.2-8-.16-11.52.08-7,.35-12.73.55-16.67.12-1.94.21-3.46.27-4.52,0-.5.07-.89.09-1.18s.05-.4.05-.39a2.38,2.38,0,0,1,0,.4c0,.29,0,.68,0,1.18,0,1.06-.1,2.58-.18,4.52-.14,3.94-.35,9.63-.38,16.66,0,3.52,0,7.37.22,11.5s.51,8.57,2.27,12.88a31.76,31.76,0,0,0,8,12,23.43,23.43,0,0,0,6.35,4.19,20.64,20.64,0,0,0,7.61,1.74,28.7,28.7,0,0,0,7.81-.83,53.34,53.34,0,0,0,7.32-2.32c4.7-1.85,9.15-3.89,13.42-5.71l22.7-9.81,15.32-6.58,4.17-1.76,1.09-.45A1.73,1.73,0,0,1,313.53,225.77Z" style="fill: rgb(38, 50, 56); transform-origin: 265.051px 221.107px;" id="elf88aldwysrl" class="animable"></path><path d="M226.38,201.77c-.12.08-.85-.85-1.63-2.06a6.92,6.92,0,0,1-1.19-2.34,7,7,0,0,1,1.63,2.06A6.5,6.5,0,0,1,226.38,201.77Z" style="fill: rgb(255, 255, 255); transform-origin: 224.97px 199.572px;" id="el2jyjunrmyjm" class="animable"></path><path d="M238.8,198.12a14.09,14.09,0,0,1-2.06,5,14.09,14.09,0,0,1,2.06-5Z" style="fill: rgb(255, 255, 255); transform-origin: 237.77px 200.62px;" id="el2nn9ak62mkk" class="animable"></path><path d="M232.27,189.9c-.12.09-.84-.69-1.63-1.74s-1.32-2-1.2-2,.84.69,1.62,1.73A5.75,5.75,0,0,1,232.27,189.9Z" style="fill: rgb(255, 255, 255); transform-origin: 230.847px 188.034px;" id="el5sqy5zswbfm" class="animable"></path><path d="M240.24,183.52a5.21,5.21,0,0,1-4.6-.6,12.41,12.41,0,0,1,2.29.32A11.93,11.93,0,0,1,240.24,183.52Z" style="fill: rgb(255, 255, 255); transform-origin: 237.94px 183.362px;" id="elfok3ao9yu2h" class="animable"></path><path d="M230.43,215a13.88,13.88,0,0,1-.37-3.8,14.57,14.57,0,0,1,.16-3.81,13.88,13.88,0,0,1,.37,3.8A14.57,14.57,0,0,1,230.43,215Z" style="fill: rgb(255, 255, 255); transform-origin: 230.325px 211.195px;" id="elk3rk3s68fei" class="animable"></path><path d="M224.13,216.91a8.91,8.91,0,0,1-1.58-2.57,8.78,8.78,0,0,1-1.12-2.79,8.6,8.6,0,0,1,1.58,2.56A8.7,8.7,0,0,1,224.13,216.91Z" style="fill: rgb(255, 255, 255); transform-origin: 222.78px 214.23px;" id="elc160431tn37" class="animable"></path><path d="M241.84,211.15a13.21,13.21,0,0,1-1.81,3.23,13.65,13.65,0,0,1-2.25,2.94,26,26,0,0,1,4.06-6.17Z" style="fill: rgb(255, 255, 255); transform-origin: 239.81px 214.235px;" id="elmnhyxmey2ej" class="animable"></path><path d="M235.45,225.92a17.31,17.31,0,0,1-4.17-.85,17.06,17.06,0,0,1-4-1.35,35.09,35.09,0,0,1,8.21,2.2Z" style="fill: rgb(255, 255, 255); transform-origin: 231.385px 224.82px;" id="el8vvexc446s3" class="animable"></path><path d="M231.42,233.37a11.25,11.25,0,0,1-2.24,2.48,11,11,0,0,1-2.6,2.1,11.07,11.07,0,0,1,2.24-2.48A11.2,11.2,0,0,1,231.42,233.37Z" style="fill: rgb(255, 255, 255); transform-origin: 229px 235.66px;" id="elrlt7jwoml3" class="animable"></path><path d="M237.73,246a10.23,10.23,0,0,1-.13-3.21,10.1,10.1,0,0,1,.39-3.19,9.57,9.57,0,0,1,.13,3.21A10.1,10.1,0,0,1,237.73,246Z" style="fill: rgb(255, 255, 255); transform-origin: 237.864px 242.8px;" id="elz72x4nn51y" class="animable"></path><path d="M246.89,233.53a13,13,0,0,1-3-1.94,12.34,12.34,0,0,1-2.7-2.35,12.32,12.32,0,0,1,3,1.94A12.13,12.13,0,0,1,246.89,233.53Z" style="fill: rgb(255, 255, 255); transform-origin: 244.04px 231.385px;" id="ellhon8w8bdjh" class="animable"></path><path d="M256.48,239.82a60.43,60.43,0,0,1-5.12,4.28,8.08,8.08,0,0,1,2.28-2.47A8.3,8.3,0,0,1,256.48,239.82Z" style="fill: rgb(255, 255, 255); transform-origin: 253.92px 241.96px;" id="elfh2g3b3mtye" class="animable"></path><path d="M252.24,231.78a9,9,0,0,1-.46-3,9.11,9.11,0,0,1,.06-3,8.74,8.74,0,0,1,.46,3A9,9,0,0,1,252.24,231.78Z" style="fill: rgb(255, 255, 255); transform-origin: 252.041px 228.78px;" id="elyvqe5hgwzh" class="animable"></path><path d="M263.46,228.39a30.83,30.83,0,0,1-2.64-2.09,29.59,29.59,0,0,1-2.74-2,9.81,9.81,0,0,1,5.38,4Z" style="fill: rgb(255, 255, 255); transform-origin: 260.77px 226.345px;" id="elvgvb06v5vvc" class="animable"></path><path d="M273.28,235.78a13.71,13.71,0,0,1-3.65.95,14,14,0,0,1-3.76.45,14.09,14.09,0,0,1,3.66-1A13.62,13.62,0,0,1,273.28,235.78Z" style="fill: rgb(255, 255, 255); transform-origin: 269.575px 236.477px;" id="elr5dgmvnf38p" class="animable"></path><path d="M277.49,224.17a28.94,28.94,0,0,1-2.93,2.17,33.31,33.31,0,0,1-2.88,2.24,12.09,12.09,0,0,1,5.81-4.41Z" style="fill: rgb(255, 255, 255); transform-origin: 274.585px 226.375px;" id="el59uvrlxi7nw" class="animable"></path><path d="M275.89,218.76a20.49,20.49,0,0,1-8.81.4,33.3,33.3,0,0,1,4.4-.24A33.22,33.22,0,0,1,275.89,218.76Z" style="fill: rgb(255, 255, 255); transform-origin: 271.485px 219.103px;" id="elprlcr62b21n" class="animable"></path><path d="M289.3,226a11.39,11.39,0,0,1-2.22,2.59,11.15,11.15,0,0,1-2.59,2.22,11.71,11.71,0,0,1,2.22-2.59A11.39,11.39,0,0,1,289.3,226Z" style="fill: rgb(255, 255, 255); transform-origin: 286.895px 228.405px;" id="elxwaxmp52x7r" class="animable"></path><path d="M288.5,220.37a16.09,16.09,0,0,1-3.36-2.2,16.26,16.26,0,0,1-3.05-2.61,29.76,29.76,0,0,1,6.41,4.81Z" style="fill: rgb(255, 255, 255); transform-origin: 285.295px 217.965px;" id="el8m0i1vrm5he" class="animable"></path><path d="M300.06,209.32a14.48,14.48,0,0,1-1.68,3.43,14.24,14.24,0,0,1-2.14,3.17,14.3,14.3,0,0,1,1.69-3.43A14,14,0,0,1,300.06,209.32Z" style="fill: rgb(255, 255, 255); transform-origin: 298.15px 212.62px;" id="elgdi88pt71cc" class="animable"></path><path d="M307.92,224a33.71,33.71,0,0,1-4.5-.48,35.24,35.24,0,0,1-4.5-.55,13.94,13.94,0,0,1,4.55,0A14.35,14.35,0,0,1,307.92,224Z" style="fill: rgb(255, 255, 255); transform-origin: 303.42px 223.392px;" id="elofimztfm8ob" class="animable"></path><path d="M306.26,220.77a15.58,15.58,0,0,1-.61-5.6,7.56,7.56,0,0,1,.57,2.77A8.06,8.06,0,0,1,306.26,220.77Z" style="fill: rgb(255, 255, 255); transform-origin: 305.987px 217.97px;" id="el8n9bcrcq5nm" class="animable"></path><path d="M225.83,177.92a16.56,16.56,0,0,1-2.23,3.43,15.61,15.61,0,0,1-2.64,3.13,16.47,16.47,0,0,1,2.23-3.44A15.72,15.72,0,0,1,225.83,177.92Z" style="fill: rgb(255, 255, 255); transform-origin: 223.395px 181.2px;" id="elt1uyfq4c2i" class="animable"></path></g><defs>     <filter id="active" height="200%">         <feMorphology in="SourceAlpha" result="DILATED" operator="dilate" radius="2"></feMorphology>                <feFlood flood-color="#32DFEC" flood-opacity="1" result="PINK"></feFlood>        <feComposite in="PINK" in2="DILATED" operator="in" result="OUTLINE"></feComposite>        <feMerge>            <feMergeNode in="OUTLINE"></feMergeNode>            <feMergeNode in="SourceGraphic"></feMergeNode>        </feMerge>    </filter>    <filter id="hover" height="200%">        <feMorphology in="SourceAlpha" result="DILATED" operator="dilate" radius="2"></feMorphology>                <feFlood flood-color="#ff0000" flood-opacity="0.5" result="PINK"></feFlood>        <feComposite in="PINK" in2="DILATED" operator="in" result="OUTLINE"></feComposite>        <feMerge>            <feMergeNode in="OUTLINE"></feMergeNode>            <feMergeNode in="SourceGraphic"></feMergeNode>        </feMerge>            <feColorMatrix type="matrix" values="0   0   0   0   0                0   1   0   0   0                0   0   0   0   0                0   0   0   1   0 "></feColorMatrix>    </filter></defs></svg>